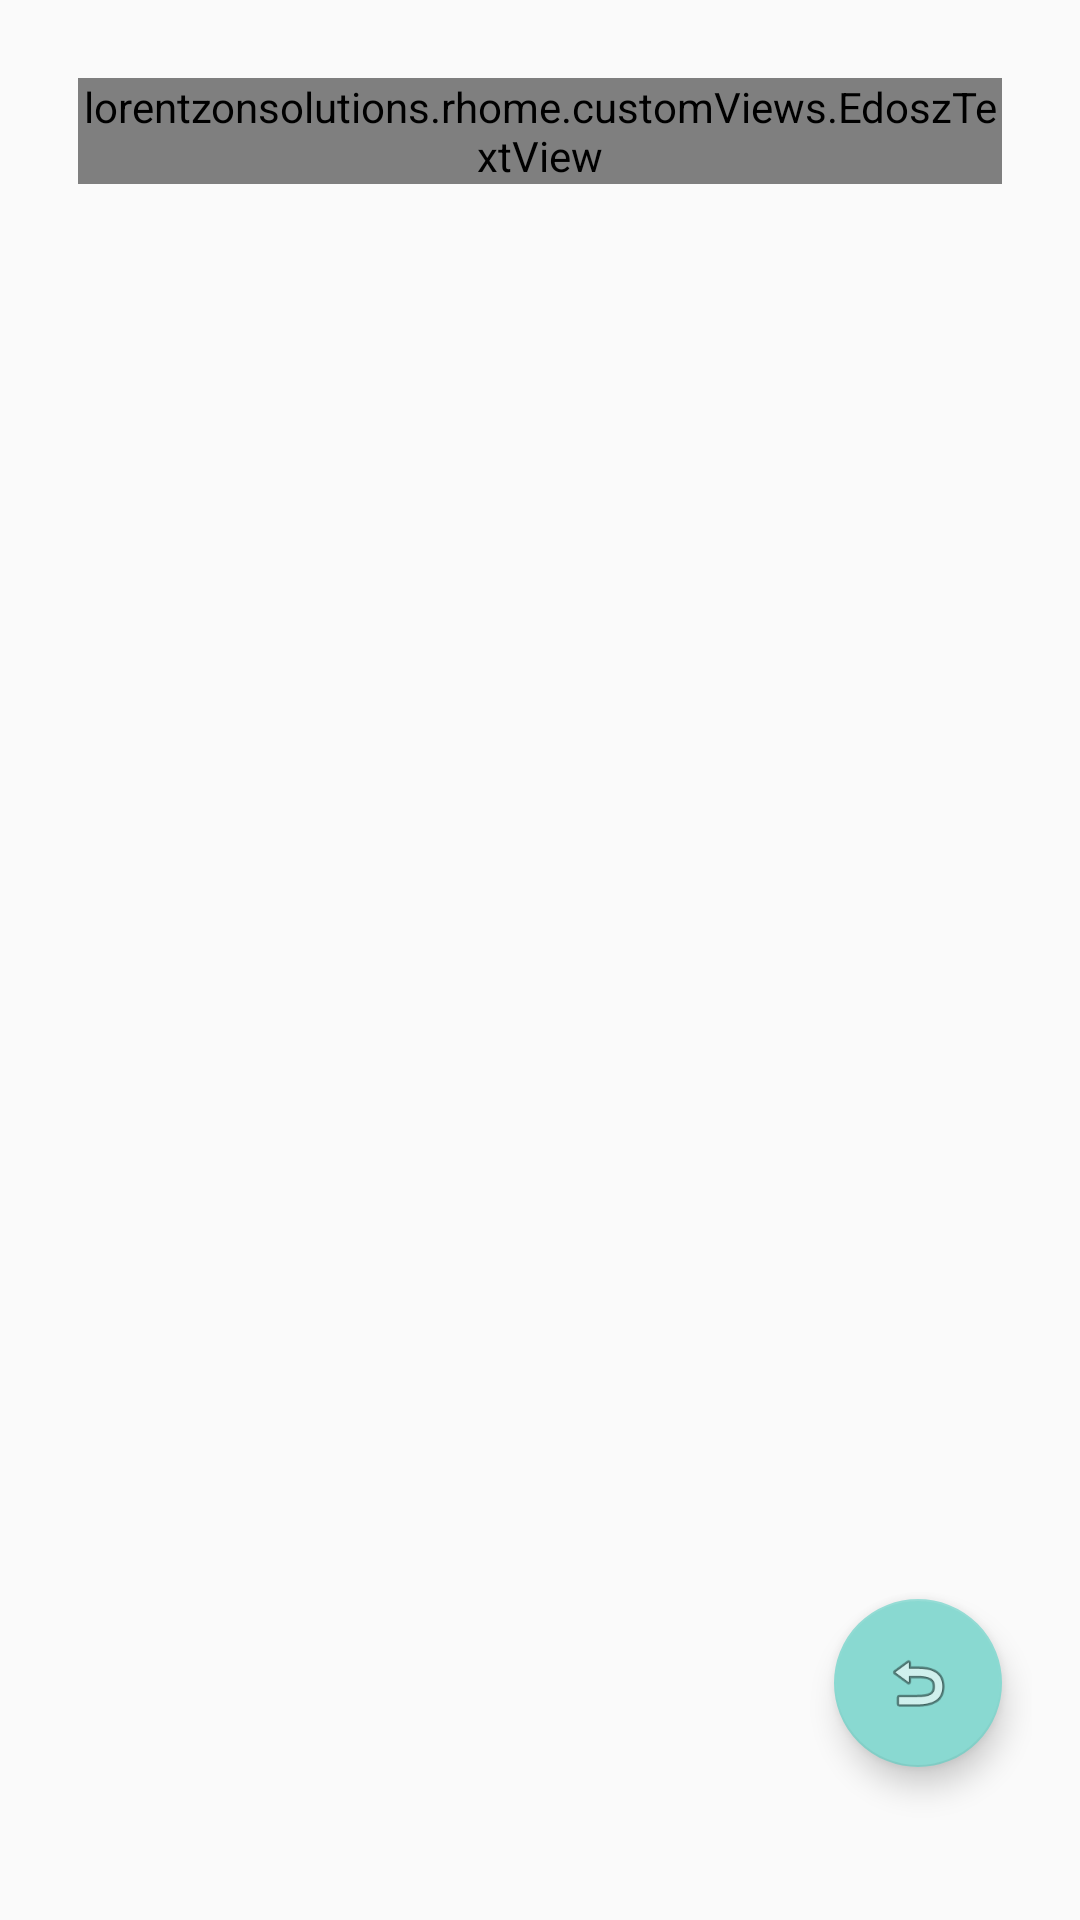

Layout XML and referenced resources for this Android screen:
<!-- AndroidManifest.xml: application theme AppTheme -->
<!-- res/layout/activity_list_minor_routes.xml -->
<?xml version="1.0" encoding="utf-8"?>
<RelativeLayout xmlns:android="http://schemas.android.com/apk/res/android"
    xmlns:tools="http://schemas.android.com/tools"
    xmlns:app="http://schemas.android.com/apk/res-auto"
    android:id="@+id/activity_list_minor_routes"
    android:layout_width="match_parent"
    android:layout_height="match_parent"
    android:paddingBottom="@dimen/activity_vertical_margin"
    android:paddingLeft="@dimen/activity_horizontal_margin"
    android:paddingRight="@dimen/activity_horizontal_margin"
    android:paddingTop="@dimen/activity_vertical_margin"
    android:orientation="vertical"
    tools:context="lorentzonsolutions.rhome.activities.ListMinorRoutesActivity">

    <lorentzonsolutions.rhome.customViews.EdoszTextView
        android:id="@+id/activity_list_minor_routes_title"
        android:layout_width="match_parent"
        android:layout_height="wrap_content"
        android:text="@string/list_minor_routes_header"
        android:gravity="center"
        android:layout_margin="10dp"
        android:textSize="35sp"/>

    <ListView
        android:id="@+id/list_of_minor_routes"
        android:layout_width="match_parent"
        android:layout_height="match_parent"
        android:layout_below="@id/activity_list_minor_routes_title"/>

    <android.support.design.widget.FloatingActionButton
        android:id="@+id/activity_minor_route_list_back_button"
        android:layout_width="wrap_content"
        android:layout_height="wrap_content"
        android:clickable="true"
        app:fabSize="normal"
        android:layout_marginBottom="35dp"
        android:layout_marginEnd="10dp"
        app:srcCompat="@android:drawable/ic_menu_revert"
        android:layout_alignParentBottom="true"
        android:layout_alignParentEnd="true" />

</RelativeLayout>
<!-- resources referenced by this layout -->
<resources>
  <dimen name="activity_horizontal_margin">16dp</dimen>
  <dimen name="activity_vertical_margin">16dp</dimen>
  <string name="list_minor_routes_header">Your minor routes</string>
  <style name="AppTheme" parent="RhomeTheme">
          
          
      </style>
  <style name="RhomeTheme" parent="Theme.AppCompat.Light.NoActionBar">
          <item name="colorAccent">@color/accent_material_light_1</item>
      </style>
  <color name="accent_material_light_1">#89d9d1</color>
</resources>
